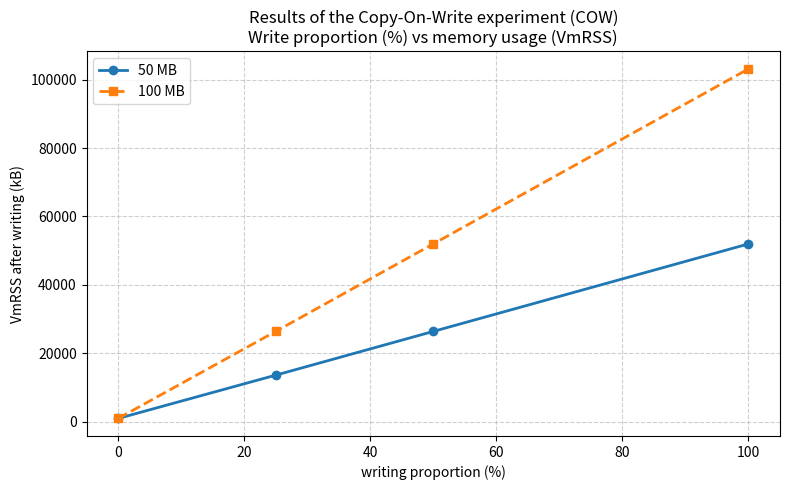

Here is the Python script that generated this plot:
import matplotlib.pyplot as plt

# ข้อมูลจากการทดลอง
write_percent = [0, 25, 50, 100]
vmrss_50 = [896, 13568, 26368, 51968]
vmrss_100 = [896, 26368, 51968, 103168]

plt.figure(figsize=(8,5))
plt.plot(write_percent, vmrss_50, 'o-', label='50 MB', linewidth=2)
plt.plot(write_percent, vmrss_100, 's--', label='100 MB', linewidth=2)

plt.title("Results of the Copy-On-Write experiment (COW)\nWrite proportion (%) vs memory usage (VmRSS)")
plt.xlabel("writing proportion (%)")
plt.ylabel("VmRSS after writing (kB)")
plt.grid(True, linestyle='--', alpha=0.6)
plt.legend()
plt.tight_layout()
plt.show()
